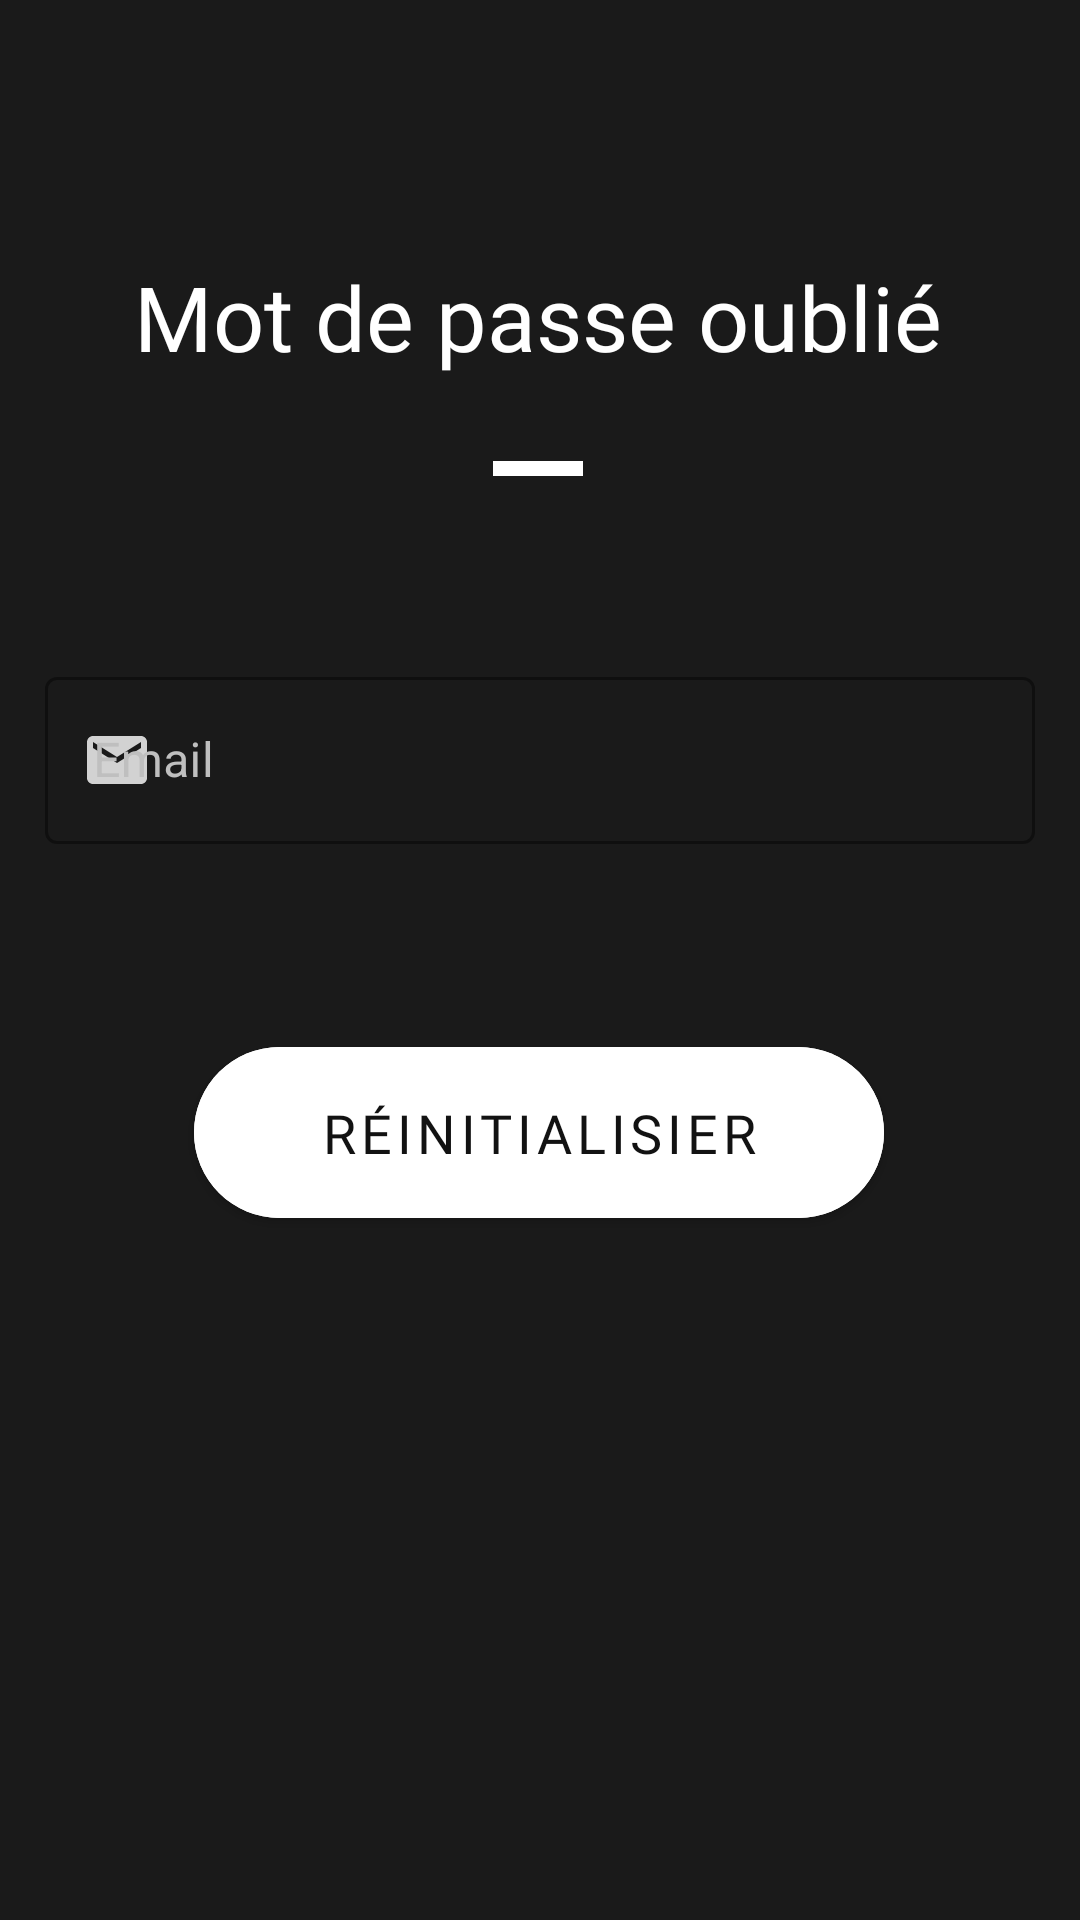

Layout XML and referenced resources for this Android screen:
<!-- AndroidManifest.xml: application theme Theme.RCVB -->
<!-- res/layout/activity_forgot.xml -->
<?xml version="1.0" encoding="utf-8"?>
<androidx.constraintlayout.widget.ConstraintLayout xmlns:android="http://schemas.android.com/apk/res/android"
    xmlns:app="http://schemas.android.com/apk/res-auto"
    xmlns:tools="http://schemas.android.com/tools"
    android:layout_width="match_parent"
    android:layout_height="match_parent"
    android:background="#1A1A1A"
    tools:context=".forms.ForgotActivity">

    <TextView
        android:id="@+id/textView2"
        android:layout_width="wrap_content"
        android:layout_height="wrap_content"
        android:layout_marginTop="68dp"
        android:fontFamily="@font/poppins_semibold"
        android:text="@string/mdp_oublie"
        android:textColor="@color/bg_white"
        android:textSize="30sp"
        app:layout_constraintBottom_toTopOf="@+id/tilEmailOublie"
        app:layout_constraintEnd_toEndOf="parent"
        app:layout_constraintHorizontal_bias="0.494"
        app:layout_constraintStart_toStartOf="parent"
        app:layout_constraintTop_toTopOf="parent"
        app:layout_constraintVertical_bias="0.155" />

    <View
        android:id="@+id/view4"
        android:layout_width="30dp"
        android:layout_height="5dp"
        android:layout_marginTop="28dp"
        android:background="@color/bg_white"
        app:layout_constraintEnd_toEndOf="parent"
        app:layout_constraintHorizontal_bias="0.498"
        app:layout_constraintStart_toStartOf="parent"
        app:layout_constraintTop_toBottomOf="@+id/textView2" />

    <com.google.android.material.textfield.TextInputLayout
        android:id="@+id/tilEmailOublie"
        style="@style/Widget.MaterialComponents.TextInputLayout.OutlinedBox"
        android:layout_width="match_parent"
        android:layout_height="wrap_content"
        android:layout_margin="15dp"
        android:layout_marginTop="64dp"
        android:hint="@string/email"
        android:textColorHint="@color/bg_lightgrey"
        app:boxStrokeColor="@color/bg_white"
        app:boxStrokeWidthFocused="2dp"
        app:hintTextColor="@color/bg_lightgrey"
        app:layout_constraintBottom_toTopOf="@+id/btn_mdpOublie"
        app:layout_constraintEnd_toEndOf="parent"
        app:layout_constraintHorizontal_bias="0.066"
        app:layout_constraintStart_toStartOf="parent"
        app:layout_constraintTop_toBottomOf="@+id/view4"
        app:startIconDrawable="@drawable/ic_email"
        app:startIconTint="@color/bg_white">

        <com.google.android.material.textfield.TextInputEditText
            android:layout_width="match_parent"
            android:layout_height="wrap_content"
            android:inputType="textEmailAddress"
            android:textColor="@color/bg_white"
            android:textColorHint="@color/bg_dark_blue" />

    </com.google.android.material.textfield.TextInputLayout>

    <com.google.android.material.button.MaterialButton
        android:id="@+id/btn_mdpOublie"
        android:layout_width="230dp"
        android:layout_height="69dp"
        android:layout_marginBottom="228dp"
        android:backgroundTint="@color/bg_white"
        android:fontFamily="@font/poppins_bold"
        android:text="@string/reinitialisier_mdp"
        android:textColor="@color/dark"
        android:textSize="18sp"
        app:cornerRadius="30dp"
        app:layout_constraintBottom_toBottomOf="parent"
        app:layout_constraintEnd_toEndOf="parent"
        app:layout_constraintHorizontal_bias="0.497"
        app:layout_constraintStart_toStartOf="parent" />


</androidx.constraintlayout.widget.ConstraintLayout>
<!-- resources referenced by this layout -->
<resources>
  <color name="bg_dark_blue">#171C43</color>
  <color name="bg_lightgrey">#BFBFBF</color>
  <color name="bg_white">#ffffff</color>
  <color name="dark">#121212</color>
  <!-- drawable ic_email (drawable) -->
  <vector android:height="24dp" android:tint="@color/bg_grey"
      android:viewportHeight="24" android:viewportWidth="24"
      android:width="24dp" xmlns:android="http://schemas.android.com/apk/res/android">
      <path android:fillColor="@android:color/white" android:pathData="M20,4L4,4c-1.1,0 -1.99,0.9 -1.99,2L2,18c0,1.1 0.9,2 2,2h16c1.1,0 2,-0.9 2,-2L22,6c0,-1.1 -0.9,-2 -2,-2zM20,8l-8,5 -8,-5L4,6l8,5 8,-5v2z"/>
  </vector>
  <string name="email">Email</string>
  <string name="mdp_oublie">Mot de passe oublié</string>
  <string name="reinitialisier_mdp">Réinitialisier </string>
  <style name="Theme.RCVB" parent="Theme.MaterialComponents.DayNight.NoActionBar">
          
          <item name="colorPrimary">@color/bg_dark_blue</item>
          <item name="colorPrimaryVariant">@color/dark</item>
          <item name="colorOnPrimary">@color/bg_white</item>
          
          <item name="colorSecondary">@color/bg_yellow</item>
  
          
          <item name="android:statusBarColor" tools:targetApi="l">?attr/colorPrimary</item>
          
      </style>
  <color name="bg_grey">#E48C8C8C</color>
  <color name="bg_yellow">#FFB84D</color>
</resources>
